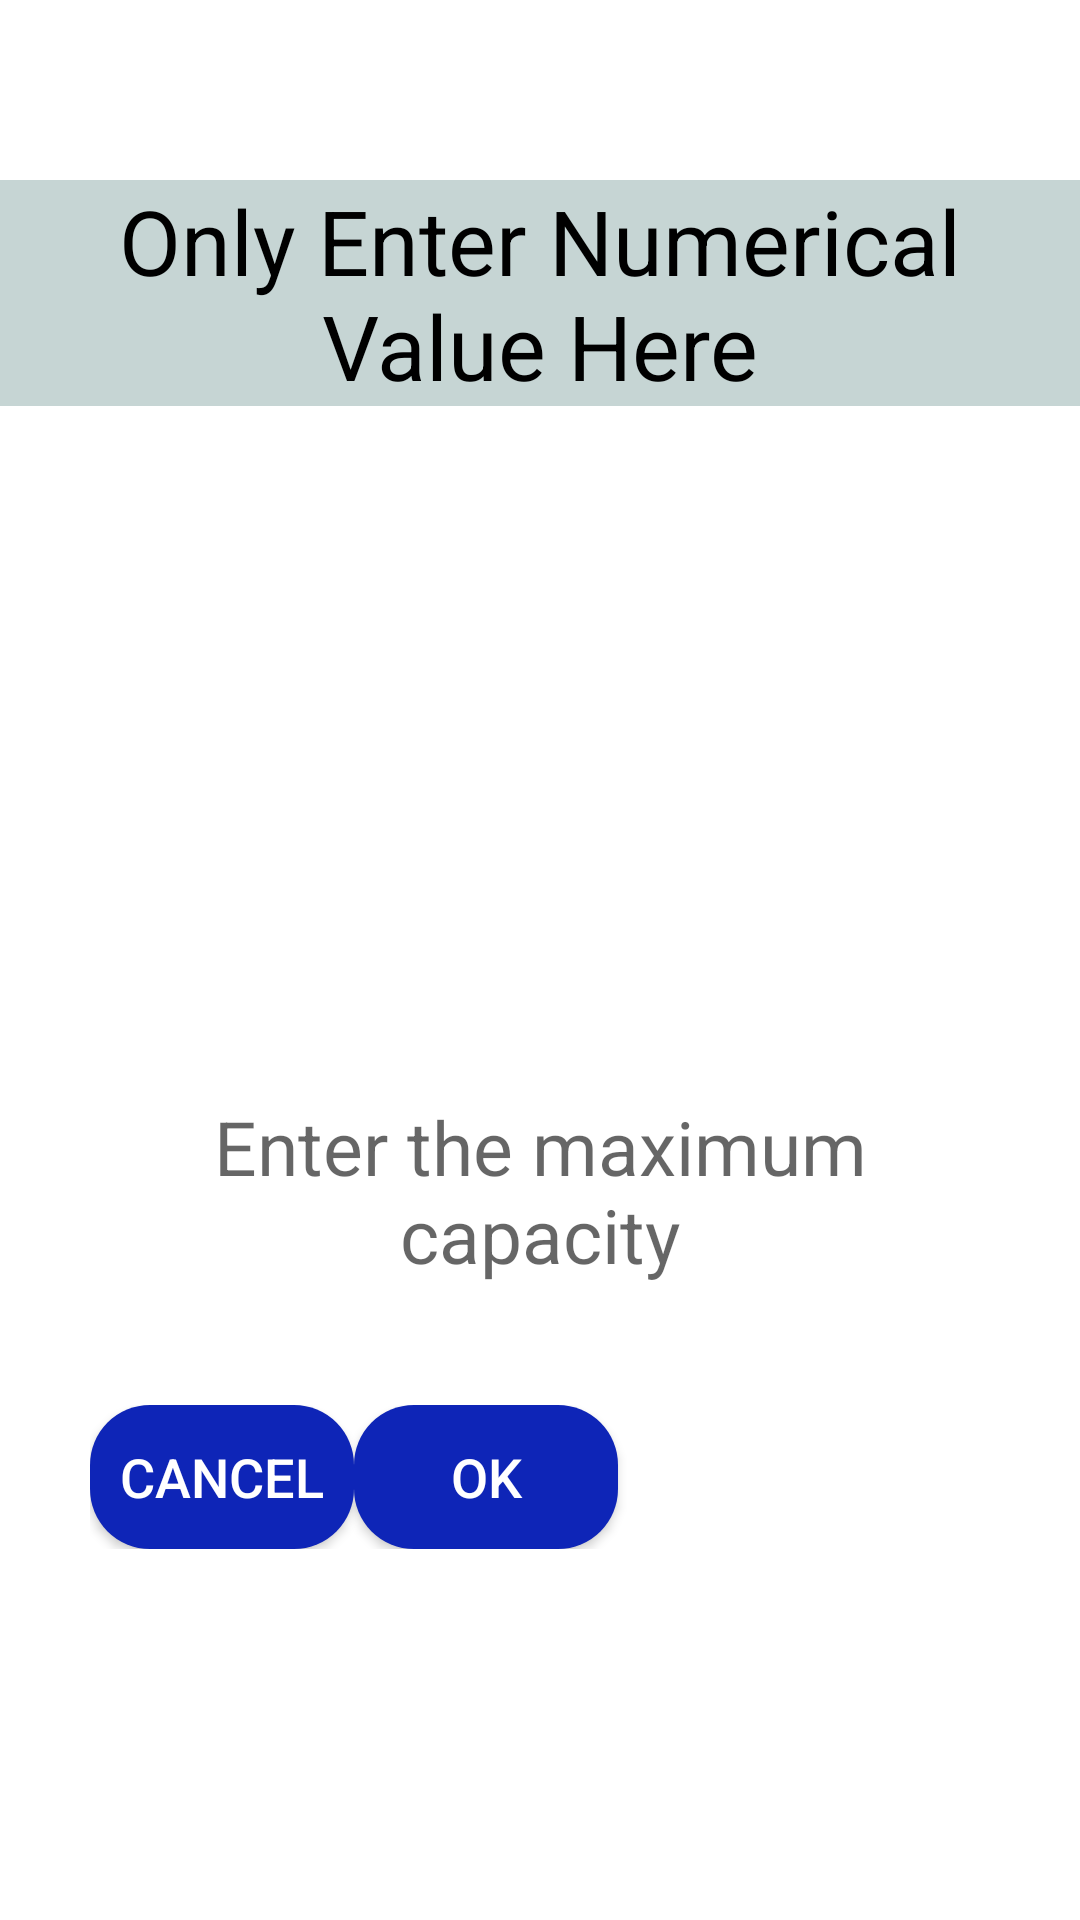

This screen was rendered from an Android layout file. Write that file and the resources it references.
<!-- AndroidManifest.xml: application theme Theme.MaterialComponents.Light.NoActionBar -->
<!-- res/layout/activity_set_occupancy_limit.xml -->
<?xml version="1.0" encoding="utf-8"?>
<RelativeLayout xmlns:android="http://schemas.android.com/apk/res/android"
    android:layout_width="match_parent"
    android:layout_height="match_parent"
    xmlns:tools="http://schemas.android.com/tools"
    tools:context=".SetOccupancyLimit">

    <TextView
        android:id="@+id/dialog_title"
        android:layout_width="match_parent"
        android:layout_height="wrap_content"
        android:layout_gravity="center_horizontal"
        android:layout_marginTop="60dp"
        android:background="#524F7E79"
        android:text="Only Enter Numerical Value Here"
        android:textAlignment="center"
        android:textColor="@color/black"
        android:textSize="30sp" />

    <LinearLayout
        android:id="@+id/linearlayout_dialog"
        android:layout_width="wrap_content"
        android:layout_height="wrap_content"
        android:layout_below="@+id/dialog_title"
        android:layout_marginTop="100dp"
        android:orientation="vertical"
        android:layout_centerInParent="true"
        android:padding="30dp">

        <EditText
            android:id="@+id/txt_input"
            android:layout_width="match_parent"
            android:layout_height="wrap_content"
            android:layout_below="@+id/dialog_title"
            android:layout_gravity="center_horizontal"
            android:layout_marginTop="100dp"
            android:background="@drawable/et_text_background"
            android:gravity="center"
            android:hint="Enter the maximum capacity"
            android:textSize="25sp" />

        <LinearLayout
            android:layout_width="match_parent"
            android:layout_height="wrap_content"
            android:layout_below="@+id/linearlayout_dialog"
            android:layout_marginTop="40dp"
            android:orientation="horizontal">

            <Button
                android:id="@+id/btn_cancel"
                android:layout_width="wrap_content"
                android:layout_height="wrap_content"
                android:background="@drawable/btn_background"
                android:text="Cancel"
                android:textColor="#ffffff"
                android:textSize="18sp" />
            <Button
                android:id="@+id/btn_ok"
                android:layout_width="wrap_content"
                android:layout_height="wrap_content"
                android:background="@drawable/btn_background"
                android:text="Ok"
                android:textColor="#ffffff"
                android:textSize="18sp" />
        </LinearLayout>

    </LinearLayout>



</RelativeLayout>
<!-- resources referenced by this layout -->
<resources>
  <!-- drawable btn_background (drawable) -->
  <?xml version="1.0" encoding="utf-8"?>
  <shape xmlns:android="http://schemas.android.com/apk/res/android"
      android:shape="rectangle">
      <solid android:color="#0E25B7"/>
      <corners android:radius="20dp"/>
  
  
  </shape>
  <!-- not gathered from this repository: default colours our renderer supplied (Android Studio template values) -->
  <color name="black">#FF000000</color>
</resources>
